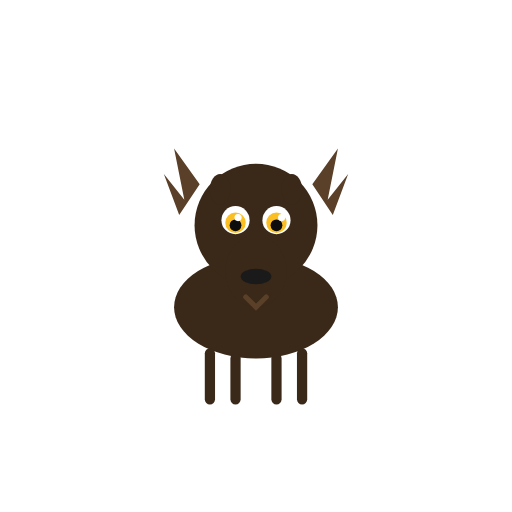
t = 0.00 s
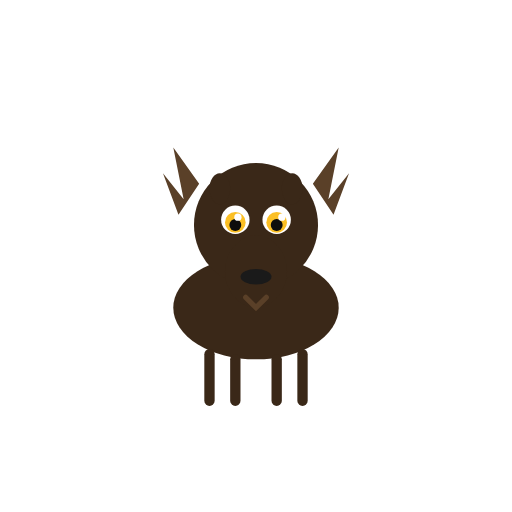
t = 0.90 s
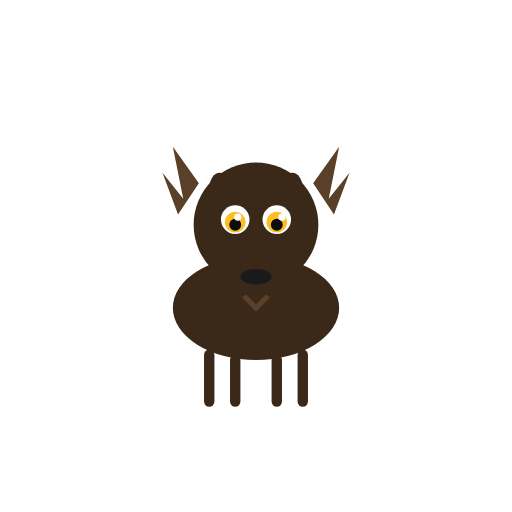
t = 1.43 s
t = 2.38 s: frame unchanged from t = 1.43 s, image omitted
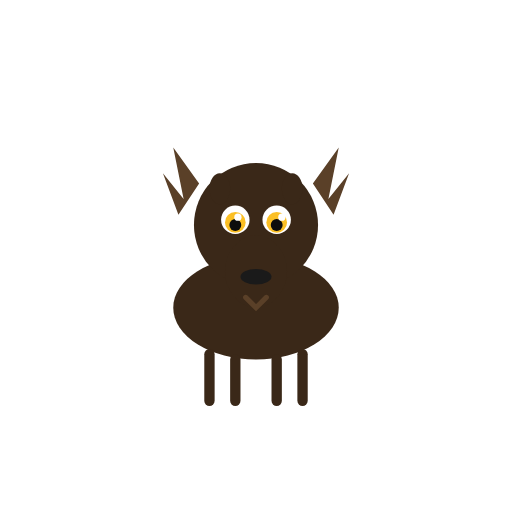
t = 2.85 s
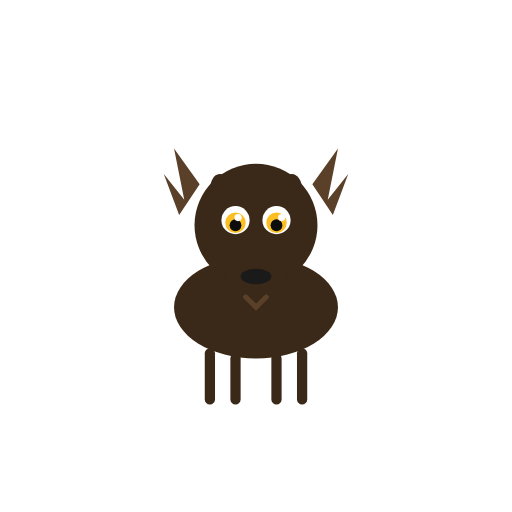
t = 3.74 s

The animated SVG that drew these frames (rendered in a browser with its animation timeline set to each time). Animation: 2 SMIL elements (animateTransform=2); one cycle of 4.50 s, repeats indefinitely.

<svg xmlns="http://www.w3.org/2000/svg" viewBox="0 0 200 200" width="200" height="200">
<title>Moose — Alces alces</title>
<desc>Moose breathes with a slow chest rise; the left ear twitches while the antlers remain still.</desc>
<g transform="translate(100, 100)">
  <animateTransform attributeName="transform" type="scale" additive="sum" values="1 1;1.02 1.02;1 1" dur="3.8s" repeatCount="indefinite"/>
  <ellipse cx="0" cy="20" rx="32" ry="20" fill="#3a2818"/>
  <line x1="-18" y1="38" x2="-18" y2="56" stroke="#3a2818" stroke-width="4" stroke-linecap="round"/>
  <line x1="-8" y1="40" x2="-8" y2="56" stroke="#3a2818" stroke-width="4" stroke-linecap="round"/>
  <line x1="8" y1="40" x2="8" y2="56" stroke="#3a2818" stroke-width="4" stroke-linecap="round"/>
  <line x1="18" y1="38" x2="18" y2="56" stroke="#3a2818" stroke-width="4" stroke-linecap="round"/>
  <circle cx="0" cy="-12" r="24" fill="#3a2818"/>
  <ellipse cx="0" cy="6" rx="12" ry="14" fill="#3a2818"/>
  <path d="M -22 -28 L -32 -42 L -28 -22 L -36 -32 L -30 -16 Z" fill="#5a4028"/>
  <path d="M 22 -28 L 32 -42 L 28 -22 L 36 -32 L 30 -16 Z" fill="#5a4028"/>
  <g>
    <animateTransform attributeName="transform" type="rotate" additive="sum" values="0 -14 -28;0 -14 -28;-7 -14 -28;3 -14 -28;0 -14 -28" keyTimes="0;0.8;0.86;0.92;1" dur="4.5s" repeatCount="indefinite"/>
    <ellipse cx="-14" cy="-26" rx="4" ry="6" fill="#3a2818"/>
  </g>
  <ellipse cx="14" cy="-26" rx="4" ry="6" fill="#3a2818"/>
  <circle cx="-8" cy="-14" r="5.5" fill="#ffffff"/>
  <circle cx="8" cy="-14" r="5.5" fill="#ffffff"/>
  <circle cx="-8" cy="-13" r="4" fill="#fbbf24"/>
  <circle cx="8" cy="-13" r="4" fill="#fbbf24"/>
  <circle cx="-8" cy="-12" r="2.3" fill="#0d0d0d"/>
  <circle cx="8" cy="-12" r="2.3" fill="#0d0d0d"/>
  <circle cx="-7" cy="-15" r="1.4" fill="#ffffff"/>
  <circle cx="10" cy="-15" r="1.4" fill="#ffffff"/>
  <ellipse cx="0" cy="8" rx="6" ry="3" fill="#1a1a1a"/>
  <path d="M -4 16 L 0 20 L 4 16" stroke="#5a4028" stroke-width="2" fill="none" stroke-linecap="round"/>
</g>
</svg>
